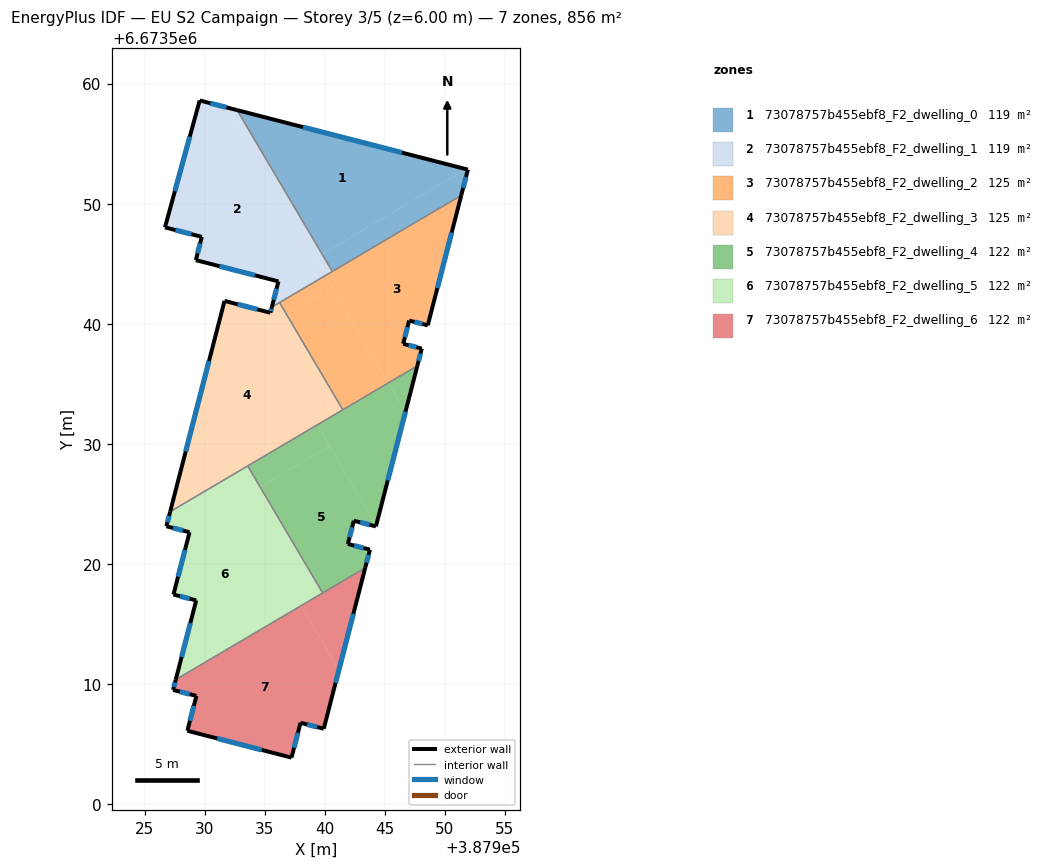
=== STOREY PLAN SPEC (per zone: floor XY polygon, exterior-wall plan segments, windows/doors) ===
zone 1: 73078757b455ebf8_F2_dwelling_0  (119.3 m²)
  floor: (387951.77, 6673552.87) (387939.77, 6673545.80) (387932.70, 6673557.79)
  floor: (387951.92, 6673552.84) (387951.37, 6673550.69) (387940.63, 6673544.35) (387939.77, 6673545.80) (387951.77, 6673552.87)
  exterior wall: (387951.37, 6673550.69) – (387951.92, 6673552.84)  [2.2 m]
    window: (387951.53, 6673551.30) – (387951.76, 6673552.22)  [1.2 m²]
  exterior wall: (387951.92, 6673552.84) – (387932.70, 6673557.79)  [19.9 m]
    window: (387946.43, 6673554.25) – (387938.19, 6673556.38)  [10.9 m²]
  interior walls: 2
zone 2: 73078757b455ebf8_F2_dwelling_1  (119.3 m²)
  floor: (387931.74, 6673558.04) (387940.02, 6673544.00) (387935.59, 6673541.38) (387936.14, 6673543.52) (387929.26, 6673545.30) (387929.76, 6673547.23) (387926.69, 6673548.03) (387929.58, 6673558.60)
  floor: (387939.77, 6673545.80) (387940.63, 6673544.35) (387940.02, 6673544.00) (387939.17, 6673545.44)
  floor: (387932.70, 6673557.79) (387939.77, 6673545.80) (387939.17, 6673545.44) (387931.74, 6673558.04)
  exterior wall: (387932.70, 6673557.79) – (387929.58, 6673558.60)  [3.2 m]
    window: (387931.81, 6673558.02) – (387930.47, 6673558.37)  [1.8 m²]
  exterior wall: (387936.14, 6673543.52) – (387935.59, 6673541.38)  [2.2 m]
    window: (387935.98, 6673542.91) – (387935.74, 6673541.99)  [1.2 m²]
  exterior wall: (387929.26, 6673545.30) – (387936.14, 6673543.52)  [7.1 m]
    window: (387931.22, 6673544.79) – (387934.17, 6673544.03)  [3.9 m²]
  exterior wall: (387929.76, 6673547.23) – (387929.26, 6673545.30)  [2.0 m]
    window: (387929.61, 6673546.68) – (387929.40, 6673545.85)  [1.1 m²]
  exterior wall: (387926.69, 6673548.03) – (387929.76, 6673547.23)  [3.2 m]
    window: (387927.56, 6673547.80) – (387928.88, 6673547.46)  [1.7 m²]
  exterior wall: (387929.58, 6673558.60) – (387926.69, 6673548.03)  [11.0 m]
    window: (387928.75, 6673555.58) – (387927.51, 6673551.05)  [6.0 m²]
  interior walls: 3
zone 3: 73078757b455ebf8_F2_dwelling_2  (125.3 m²)
  floor: (387951.37, 6673550.69) (387948.58, 6673539.86) (387947.03, 6673540.26) (387946.53, 6673538.33) (387948.08, 6673537.93) (387947.71, 6673536.49) (387945.29, 6673535.07) (387940.02, 6673544.00)
  floor: (387940.02, 6673544.00) (387940.59, 6673543.04) (387936.79, 6673540.81) (387936.23, 6673541.76)
  floor: (387940.59, 6673543.04) (387945.29, 6673535.07) (387941.50, 6673532.83) (387936.79, 6673540.81)
  exterior wall: (387948.58, 6673539.86) – (387951.37, 6673550.69)  [11.2 m]
    window: (387949.37, 6673542.96) – (387950.57, 6673547.60)  [6.2 m²]
  exterior wall: (387947.03, 6673540.26) – (387948.58, 6673539.86)  [1.6 m]
    window: (387947.47, 6673540.15) – (387948.13, 6673539.98)  [0.9 m²]
  exterior wall: (387946.53, 6673538.33) – (387947.03, 6673540.26)  [2.0 m]
    window: (387946.67, 6673538.88) – (387946.88, 6673539.71)  [1.1 m²]
  exterior wall: (387948.08, 6673537.93) – (387946.53, 6673538.33)  [1.6 m]
    window: (387947.63, 6673538.04) – (387946.97, 6673538.21)  [0.9 m²]
  exterior wall: (387947.71, 6673536.49) – (387948.08, 6673537.93)  [1.5 m]
    window: (387947.81, 6673536.90) – (387947.97, 6673537.52)  [0.8 m²]
  interior walls: 4
zone 4: 73078757b455ebf8_F2_dwelling_3  (125.3 m²)
  floor: (387935.47, 6673540.92) (387935.20, 6673539.86) (387934.65, 6673539.54) (387939.35, 6673531.56) (387931.77, 6673527.09) (387929.03, 6673531.74) (387931.65, 6673541.90)
  floor: (387929.03, 6673531.74) (387931.77, 6673527.09) (387927.12, 6673524.34)
  floor: (387936.79, 6673540.81) (387941.50, 6673532.83) (387939.35, 6673531.56) (387934.65, 6673539.54)
  floor: (387936.23, 6673541.76) (387936.79, 6673540.81) (387934.65, 6673539.54) (387935.20, 6673539.86) (387935.59, 6673541.38)
  exterior wall: (387935.47, 6673540.92) – (387931.65, 6673541.90)  [3.9 m]
    window: (387934.38, 6673541.20) – (387932.74, 6673541.62)  [2.2 m²]
  exterior wall: (387935.59, 6673541.38) – (387935.47, 6673540.92)  [0.5 m]
    window: (387935.55, 6673541.25) – (387935.50, 6673541.05)  [0.3 m²]
  exterior wall: (387931.65, 6673541.90) – (387927.12, 6673524.34)  [18.1 m]
    window: (387930.35, 6673536.88) – (387928.41, 6673529.36)  [10.0 m²]
  interior walls: 4
zone 5: 73078757b455ebf8_F2_dwelling_4  (122.3 m²)
  floor: (387940.39, 6673529.80) (387944.28, 6673523.21) (387944.26, 6673523.12) (387942.42, 6673523.59) (387941.92, 6673521.65) (387943.76, 6673521.18) (387943.37, 6673519.67) (387939.82, 6673517.57) (387934.62, 6673526.39)
  floor: (387945.29, 6673535.07) (387946.72, 6673532.65) (387944.28, 6673523.21) (387939.35, 6673531.56)
  floor: (387939.35, 6673531.56) (387940.39, 6673529.80) (387934.62, 6673526.39) (387933.58, 6673528.15)
  floor: (387947.71, 6673536.49) (387946.72, 6673532.65) (387945.29, 6673535.07)
  exterior wall: (387943.37, 6673519.67) – (387943.76, 6673521.18)  [1.6 m]
    window: (387943.48, 6673520.10) – (387943.65, 6673520.75)  [0.9 m²]
  exterior wall: (387944.26, 6673523.12) – (387947.71, 6673536.49)  [13.8 m]
    window: (387945.24, 6673526.94) – (387946.72, 6673532.67)  [7.6 m²]
  exterior wall: (387942.42, 6673523.59) – (387944.26, 6673523.12)  [1.9 m]
    window: (387942.94, 6673523.45) – (387943.73, 6673523.25)  [1.0 m²]
  exterior wall: (387941.92, 6673521.65) – (387942.42, 6673523.59)  [2.0 m]
    window: (387942.06, 6673522.21) – (387942.28, 6673523.04)  [1.1 m²]
  exterior wall: (387943.76, 6673521.18) – (387941.92, 6673521.65)  [1.9 m]
    window: (387943.23, 6673521.31) – (387942.44, 6673521.52)  [1.0 m²]
  interior walls: 4
zone 6: 73078757b455ebf8_F2_dwelling_5  (122.3 m²)
  floor: (387931.77, 6673527.09) (387937.84, 6673516.80) (387927.71, 6673510.82) (387929.29, 6673516.95) (387927.40, 6673517.44) (387928.73, 6673522.63) (387926.81, 6673523.13) (387927.12, 6673524.34)
  floor: (387934.62, 6673526.39) (387939.82, 6673517.57) (387938.01, 6673516.50) (387932.81, 6673525.33)
  floor: (387937.84, 6673516.80) (387938.01, 6673516.50) (387927.59, 6673510.35) (387927.71, 6673510.82)
  floor: (387933.58, 6673528.15) (387934.62, 6673526.39) (387932.81, 6673525.33) (387931.77, 6673527.09)
  exterior wall: (387927.40, 6673517.44) – (387929.29, 6673516.95)  [2.0 m]
    window: (387927.94, 6673517.30) – (387928.75, 6673517.09)  [1.1 m²]
  exterior wall: (387928.73, 6673522.63) – (387927.40, 6673517.44)  [5.4 m]
    window: (387928.35, 6673521.15) – (387927.78, 6673518.92)  [3.0 m²]
  exterior wall: (387926.81, 6673523.13) – (387928.73, 6673522.63)  [2.0 m]
    window: (387927.36, 6673522.99) – (387928.18, 6673522.77)  [1.1 m²]
  exterior wall: (387927.12, 6673524.34) – (387926.81, 6673523.13)  [1.3 m]
    window: (387927.03, 6673524.00) – (387926.90, 6673523.47)  [0.7 m²]
  exterior wall: (387929.29, 6673516.95) – (387927.59, 6673510.35)  [6.8 m]
    window: (387928.80, 6673515.07) – (387928.07, 6673512.24)  [3.8 m²]
  interior walls: 3
zone 7: 73078757b455ebf8_F2_dwelling_6  (122.3 m²)
  floor: (387938.01, 6673516.50) (387941.17, 6673511.15) (387939.91, 6673506.26) (387937.98, 6673506.76) (387937.23, 6673503.86) (387928.55, 6673506.09) (387929.30, 6673509.00) (387927.37, 6673509.50) (387927.59, 6673510.35)
  floor: (387943.37, 6673519.67) (387941.17, 6673511.15) (387938.01, 6673516.50)
  exterior wall: (387928.55, 6673506.09) – (387937.23, 6673503.86)  [9.0 m]
    window: (387931.03, 6673505.45) – (387934.75, 6673504.49)  [4.9 m²]
  exterior wall: (387929.30, 6673509.00) – (387928.55, 6673506.09)  [3.0 m]
    window: (387929.09, 6673508.17) – (387928.77, 6673506.92)  [1.7 m²]
  exterior wall: (387927.37, 6673509.50) – (387929.30, 6673509.00)  [2.0 m]
    window: (387927.92, 6673509.35) – (387928.75, 6673509.14)  [1.1 m²]
  exterior wall: (387927.59, 6673510.35) – (387927.37, 6673509.50)  [0.9 m]
    window: (387927.52, 6673510.11) – (387927.43, 6673509.74)  [0.5 m²]
  exterior wall: (387939.91, 6673506.26) – (387943.37, 6673519.67)  [13.8 m]
    window: (387940.90, 6673510.09) – (387942.38, 6673515.83)  [7.6 m²]
  exterior wall: (387937.98, 6673506.76) – (387939.91, 6673506.26)  [2.0 m]
    window: (387938.53, 6673506.62) – (387939.36, 6673506.40)  [1.1 m²]
  exterior wall: (387937.23, 6673503.86) – (387937.98, 6673506.76)  [3.0 m]
    window: (387937.44, 6673504.69) – (387937.76, 6673505.93)  [1.7 m²]
  interior walls: 2

=== DERIVED (storey summary) ===
Building: EU S2 Campaign
Storey: 3 of 5  (floor level z = 6.00 m)
Storey gross floor area: 856.0 m²
Zones on this storey: 7
  - 73078757b455ebf8_F2_dwelling_0: floor 119.3 m²; exterior wall 22.1 m (66.2 m²); 2 window(s) 12.2 m²; WWR 18.4%
  - 73078757b455ebf8_F2_dwelling_1: floor 119.3 m²; exterior wall 28.7 m (86.0 m²); 6 window(s) 15.8 m²; WWR 18.4%
  - 73078757b455ebf8_F2_dwelling_2: floor 125.3 m²; exterior wall 17.9 m (53.6 m²); 5 window(s) 9.8 m²; WWR 18.4%
  - 73078757b455ebf8_F2_dwelling_3: floor 125.3 m²; exterior wall 22.6 m (67.7 m²); 3 window(s) 12.4 m²; WWR 18.4%
  - 73078757b455ebf8_F2_dwelling_4: floor 122.3 m²; exterior wall 21.2 m (63.5 m²); 5 window(s) 11.7 m²; WWR 18.4%
  - 73078757b455ebf8_F2_dwelling_5: floor 122.3 m²; exterior wall 17.4 m (52.1 m²); 5 window(s) 9.6 m²; WWR 18.4%
  - 73078757b455ebf8_F2_dwelling_6: floor 122.3 m²; exterior wall 33.7 m (101.1 m²); 7 window(s) 18.6 m²; WWR 18.4%
Zone adjacency (shared interzone walls):
  - 73078757b455ebf8_F2_dwelling_0 ↔ 73078757b455ebf8_F2_dwelling_1
  - 73078757b455ebf8_F2_dwelling_0 ↔ 73078757b455ebf8_F2_dwelling_2
  - 73078757b455ebf8_F2_dwelling_1 ↔ 73078757b455ebf8_F2_dwelling_2
  - 73078757b455ebf8_F2_dwelling_1 ↔ 73078757b455ebf8_F2_dwelling_3
  - 73078757b455ebf8_F2_dwelling_2 ↔ 73078757b455ebf8_F2_dwelling_3
  - 73078757b455ebf8_F2_dwelling_2 ↔ 73078757b455ebf8_F2_dwelling_4
  - 73078757b455ebf8_F2_dwelling_3 ↔ 73078757b455ebf8_F2_dwelling_4
  - 73078757b455ebf8_F2_dwelling_3 ↔ 73078757b455ebf8_F2_dwelling_5
  - 73078757b455ebf8_F2_dwelling_4 ↔ 73078757b455ebf8_F2_dwelling_5
  - 73078757b455ebf8_F2_dwelling_4 ↔ 73078757b455ebf8_F2_dwelling_6
  - 73078757b455ebf8_F2_dwelling_5 ↔ 73078757b455ebf8_F2_dwelling_6